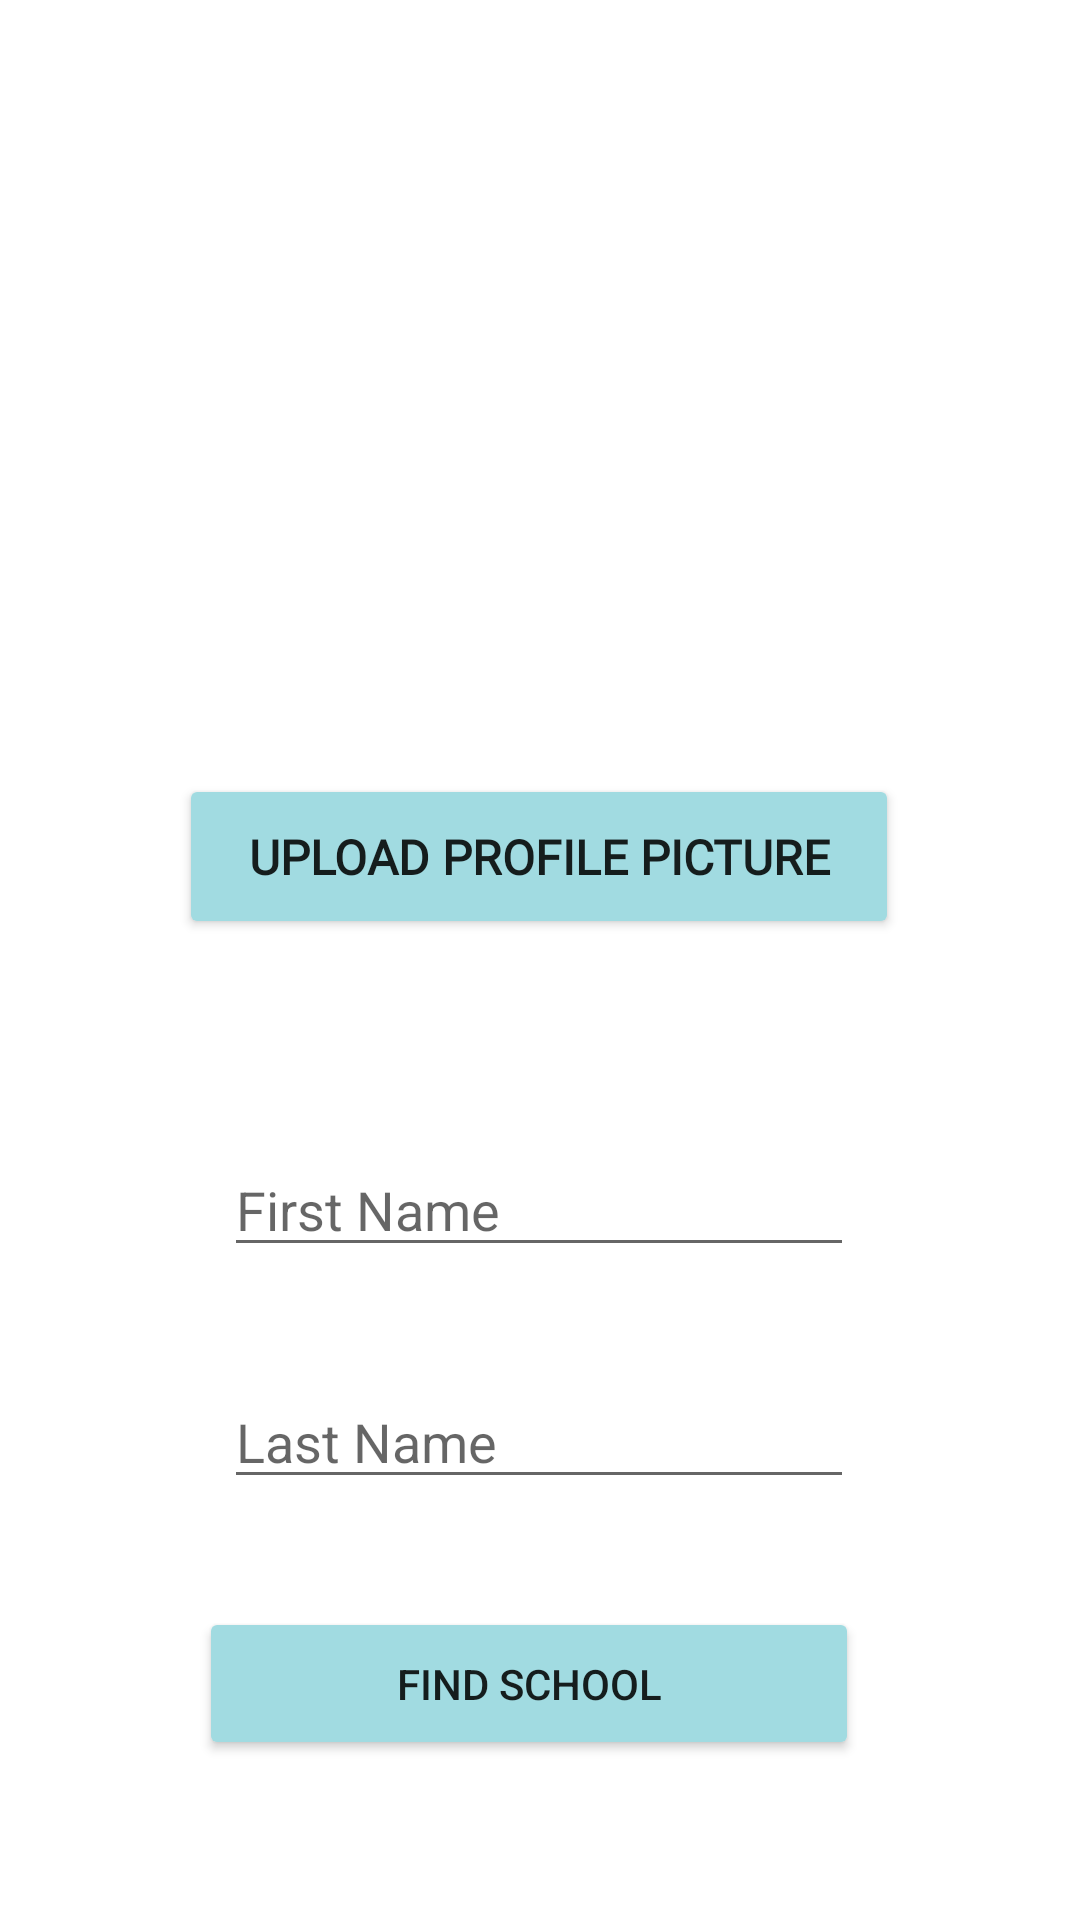

Reconstruct the res/layout file that produces this screen, plus the resources it refers to.
<!-- AndroidManifest.xml: application theme Theme.TreasureApp -->
<!-- res/layout/activity_user_name.xml -->
<?xml version="1.0" encoding="utf-8"?>
<androidx.constraintlayout.widget.ConstraintLayout xmlns:android="http://schemas.android.com/apk/res/android"
    xmlns:app="http://schemas.android.com/apk/res-auto"
    xmlns:tools="http://schemas.android.com/tools"
    android:layout_width="match_parent"
    android:layout_height="match_parent"
    tools:context=".Activities.UserNameActivity">

    <EditText
        android:id="@+id/etFirstName"
        android:layout_width="wrap_content"
        android:layout_height="wrap_content"
        android:layout_marginTop="68dp"
        android:ems="10"
        android:hint="First Name"
        android:inputType="textPersonName"
        app:layout_constraintEnd_toEndOf="parent"
        app:layout_constraintHorizontal_bias="0.497"
        app:layout_constraintStart_toStartOf="parent"
        app:layout_constraintTop_toBottomOf="@+id/btnFirstProfilePicture" />

    <EditText
        android:id="@+id/etLastName"
        android:layout_width="wrap_content"
        android:layout_height="wrap_content"
        android:layout_marginTop="36dp"
        android:ems="10"
        android:hint="Last Name"
        android:inputType="textPersonName"
        app:layout_constraintEnd_toEndOf="parent"
        app:layout_constraintHorizontal_bias="0.497"
        app:layout_constraintStart_toStartOf="parent"
        app:layout_constraintTop_toBottomOf="@+id/etFirstName" />

    <Button
        android:id="@+id/btnCreateProfile"
        android:layout_width="220dp"
        android:layout_height="51dp"
        android:layout_marginTop="36dp"
        android:backgroundTint="@color/NiceBlue"
        android:text="Find School"
        app:cornerRadius="15dp"
        app:layout_constraintEnd_toEndOf="parent"
        app:layout_constraintHorizontal_bias="0.474"
        app:layout_constraintStart_toStartOf="parent"
        app:layout_constraintTop_toBottomOf="@+id/etLastName" />

    <ImageView
        android:id="@+id/ivFirstPicture"
        android:layout_width="150dp"
        android:layout_height="150dp"
        android:layout_marginTop="72dp"
        app:layout_constraintEnd_toEndOf="parent"
        app:layout_constraintHorizontal_bias="0.498"
        app:layout_constraintStart_toStartOf="parent"
        app:layout_constraintTop_toTopOf="parent"
        tools:srcCompat="@drawable/randomprofilepic" />

    <Button
        android:id="@+id/btnFirstProfilePicture"
        android:layout_width="240dp"
        android:layout_height="55dp"
        android:layout_marginTop="36dp"
        android:backgroundTint="@color/NiceBlue"
        android:fontFamily="@font/archivo_narrow"
        android:text="Upload Profile Picture"
        android:textSize="16sp"
        android:textStyle="bold"
        app:cornerRadius="15dp"
        app:layout_constraintEnd_toEndOf="parent"
        app:layout_constraintHorizontal_bias="0.497"
        app:layout_constraintStart_toStartOf="parent"
        app:layout_constraintTop_toBottomOf="@+id/ivFirstPicture" />
</androidx.constraintlayout.widget.ConstraintLayout>
<!-- resources referenced by this layout -->
<resources>
  <color name="NiceBlue">#A1DBE1</color>
  <style name="Theme.TreasureApp" parent="Theme.MaterialComponents.DayNight.DarkActionBar">
          
          <item name="colorPrimary">@color/purple_500</item>
          <item name="colorPrimaryVariant">@color/purple_700</item>
          <item name="colorOnPrimary">@color/white</item>
          
          <item name="colorSecondary">@color/teal_200</item>
          <item name="colorSecondaryVariant">@color/teal_700</item>
          <item name="colorOnSecondary">@color/black</item>
          
          <item name="android:statusBarColor" tools:targetApi="l">?attr/colorPrimaryVariant</item>
          
      </style>
  <color name="purple_500">#FF6200EE</color>
  <color name="purple_700">#FF3700B3</color>
  <color name="white">#FFFFFFFF</color>
  <color name="teal_200">#FF03DAC5</color>
  <color name="teal_700">#FF018786</color>
  <color name="black">#FF000000</color>
</resources>
